The GitHub repository daidianlizi/Leaf_Recognition contains a labelled image folder "uci_dataset_2014_with_RGB_pics" with 30 categories: Quercus suber, Tilia tomentosa, Acer palmaturu, Celtis sp, Corylus avellana, Castanea sativa, Populus alba, Salix atrocinerea, Primula vulgaris, Erodium sp, Bougainvillea sp, Arisarum vulgare, Euonymus japonicus, Ilex perado ssp azorica, Magnolia soulangeana, Buxus sempervirens, Populus nigra, Urtica dioica, Podocarpus sp, Acca sellowiana, Hydrangea sp, Pseudosasa japonica, Magnolia grandiflora, Geranium sp, Alnus sp, Quercus robur, Crataegus monogyna, Ilex aquifolium, Nerium oleander, Betula pubescens. Examples follow, each with its label.

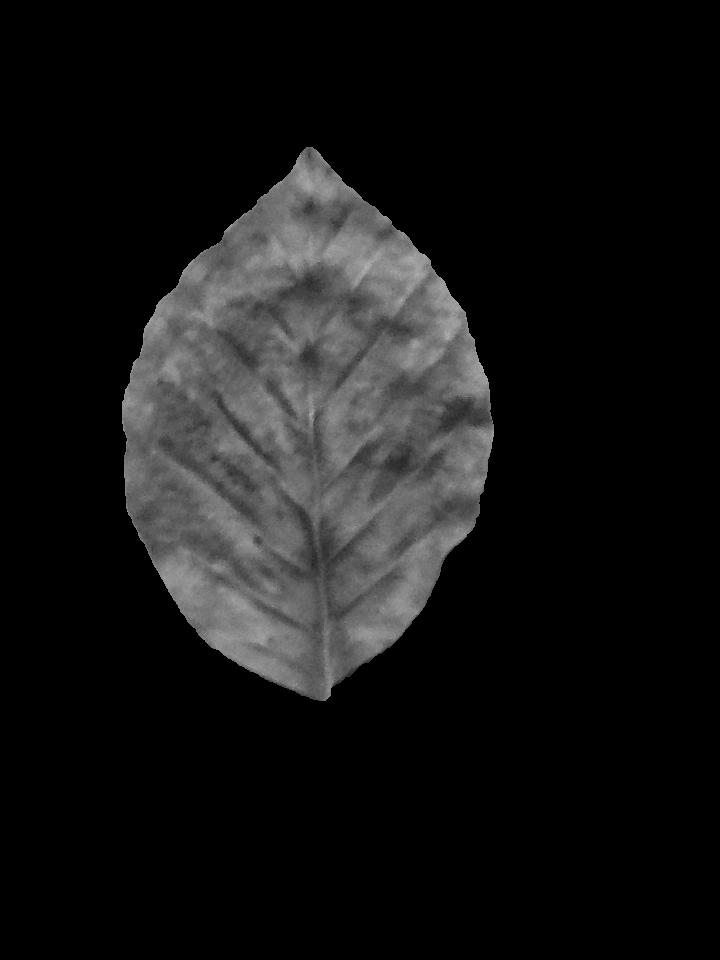
Label: Corylus avellana

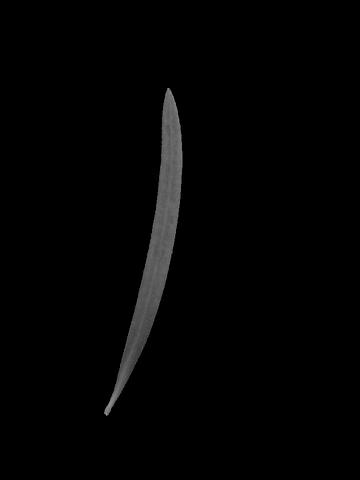
Label: Podocarpus sp

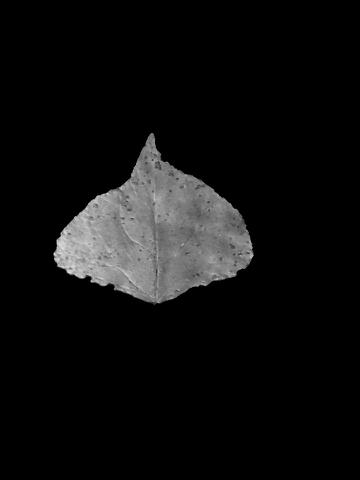
Label: Populus nigra

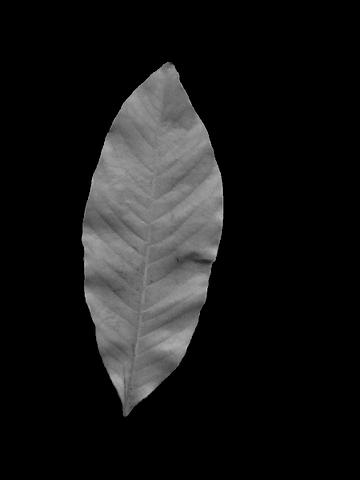
Label: Magnolia soulangeana

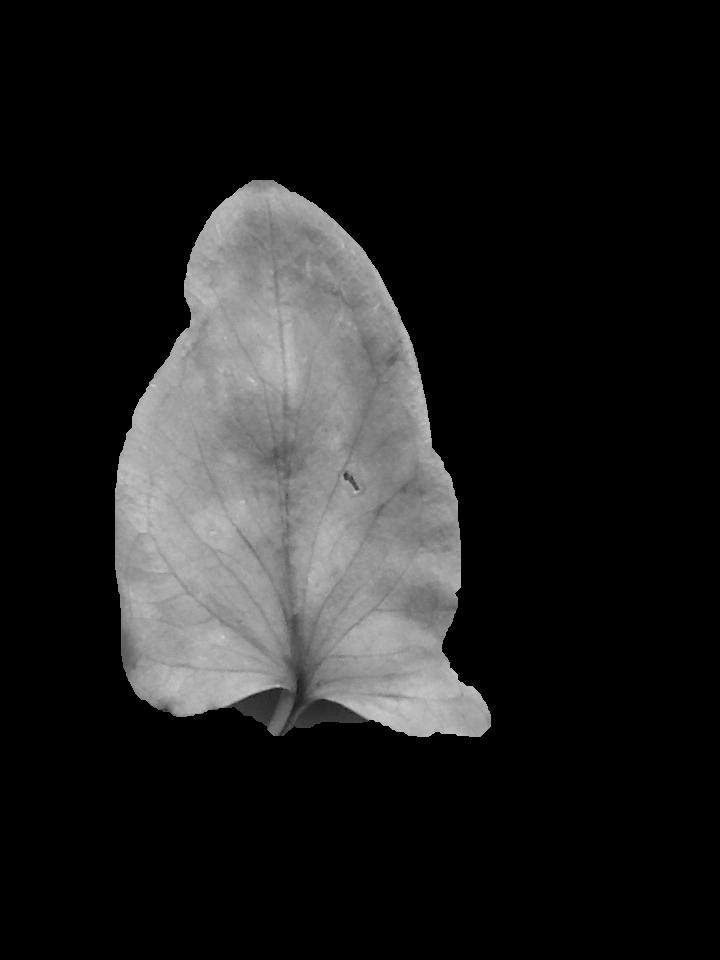
Label: Arisarum vulgare

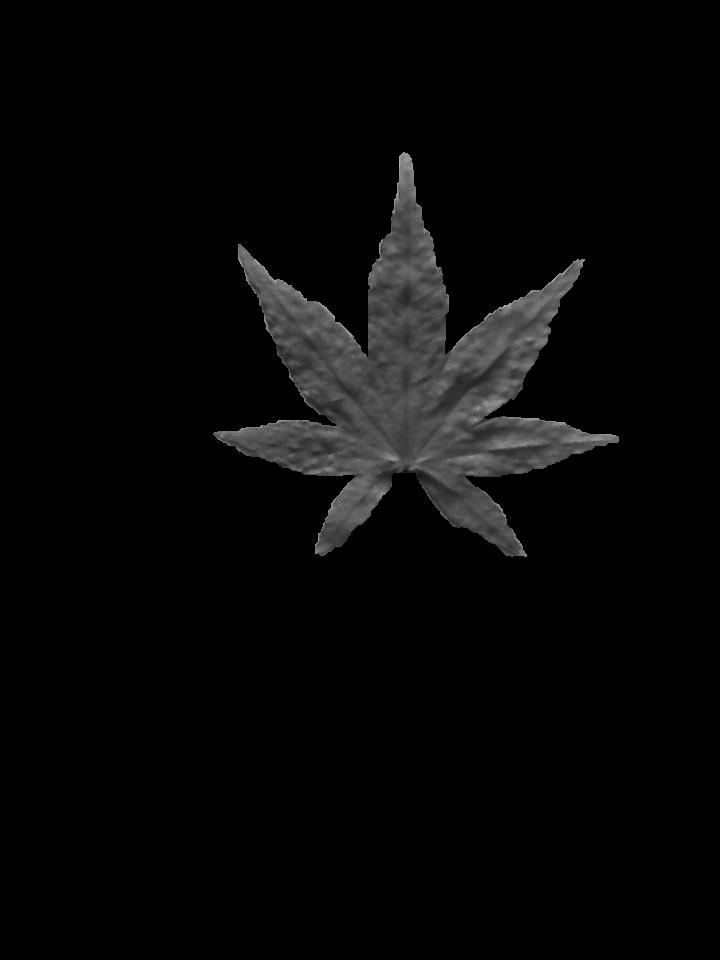
Label: Acer palmaturu
